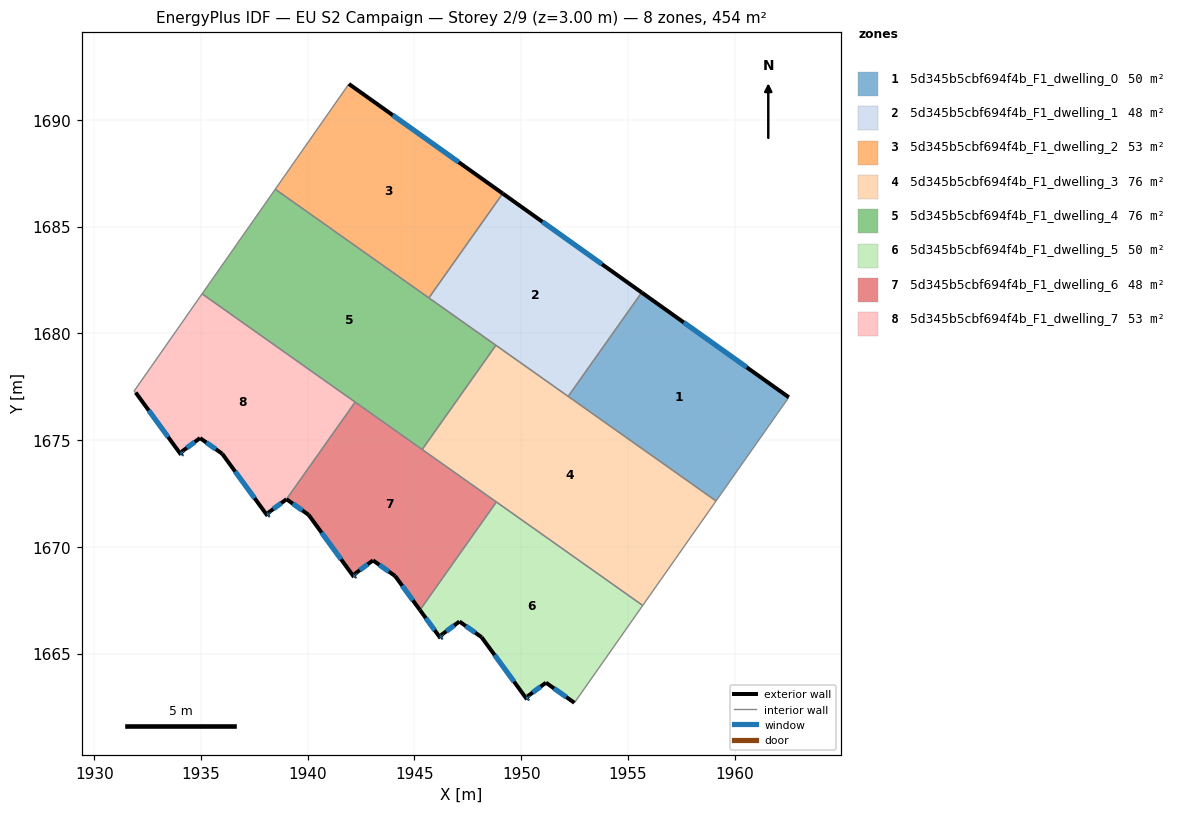
=== STOREY PLAN SPEC (per zone: floor XY polygon, exterior-wall plan segments, windows/doors) ===
zone 1: 5d345b5cbf694f4b_F1_dwelling_0  (50.4 m²)
  floor: (1962.53, 1677.01) (1959.13, 1672.15) (1952.20, 1677.05) (1955.64, 1681.92)
  exterior wall: (1962.53, 1677.01) – (1955.64, 1681.92)  [8.5 m]
    window: (1960.57, 1678.41) – (1957.61, 1680.51)  [4.7 m²]
  interior walls: 3
zone 2: 5d345b5cbf694f4b_F1_dwelling_1  (47.8 m²)
  floor: (1955.64, 1681.92) (1952.20, 1677.05) (1945.67, 1681.66) (1949.13, 1686.55)
  exterior wall: (1955.64, 1681.92) – (1949.13, 1686.55)  [8.0 m]
    window: (1953.78, 1683.24) – (1950.99, 1685.23)  [4.4 m²]
  interior walls: 4
zone 3: 5d345b5cbf694f4b_F1_dwelling_2  (53.0 m²)
  floor: (1949.13, 1686.55) (1945.67, 1681.66) (1938.48, 1686.75) (1941.93, 1691.68)
  exterior wall: (1949.13, 1686.55) – (1941.93, 1691.68)  [8.8 m]
    window: (1947.07, 1688.02) – (1943.99, 1690.22)  [4.9 m²]
  interior walls: 3
zone 4: 5d345b5cbf694f4b_F1_dwelling_3  (75.6 m²)
  floor: (1959.13, 1672.15) (1955.69, 1667.25) (1945.36, 1674.56) (1948.81, 1679.44)
  interior walls: 6
zone 5: 5d345b5cbf694f4b_F1_dwelling_4  (75.6 m²)
  floor: (1948.81, 1679.44) (1945.36, 1674.56) (1935.05, 1681.85) (1938.48, 1686.75)
  interior walls: 6
zone 6: 5d345b5cbf694f4b_F1_dwelling_5  (50.4 m²)
  floor: (1955.69, 1667.25) (1952.49, 1662.70) (1951.16, 1663.64) (1950.29, 1663.00) (1950.35, 1662.91) (1950.27, 1662.86) (1948.14, 1665.77) (1947.11, 1666.50) (1946.24, 1665.86) (1946.30, 1665.78) (1946.22, 1665.72) (1945.26, 1667.04) (1948.84, 1672.10)
  exterior wall: (1950.27, 1662.86) – (1950.35, 1662.91)  [0.1 m]
    window: (1950.29, 1662.87) – (1950.33, 1662.90)  [0.1 m²]
  exterior wall: (1948.14, 1665.77) – (1950.27, 1662.86)  [3.6 m]
    window: (1948.75, 1664.94) – (1949.66, 1663.69)  [2.0 m²]
  exterior wall: (1947.11, 1666.50) – (1948.14, 1665.77)  [1.3 m]
    window: (1947.40, 1666.29) – (1947.85, 1665.98)  [0.7 m²]
  exterior wall: (1946.24, 1665.86) – (1947.11, 1666.50)  [1.1 m]
    window: (1946.49, 1666.04) – (1946.86, 1666.32)  [0.6 m²]
  exterior wall: (1946.30, 1665.78) – (1946.24, 1665.86)  [0.1 m]
    window: (1946.28, 1665.80) – (1946.26, 1665.84)  [0.1 m²]
  exterior wall: (1946.22, 1665.72) – (1946.30, 1665.78)  [0.1 m]
    window: (1946.24, 1665.74) – (1946.28, 1665.76)  [0.1 m²]
  exterior wall: (1945.26, 1667.04) – (1946.22, 1665.72)  [1.6 m]
    window: (1945.53, 1666.66) – (1945.94, 1666.10)  [0.9 m²]
  exterior wall: (1951.16, 1663.64) – (1952.49, 1662.70)  [1.6 m]
    window: (1951.54, 1663.37) – (1952.11, 1662.97)  [0.9 m²]
  exterior wall: (1950.29, 1663.00) – (1951.16, 1663.64)  [1.1 m]
    window: (1950.54, 1663.18) – (1950.91, 1663.46)  [0.6 m²]
  exterior wall: (1950.35, 1662.91) – (1950.29, 1663.00)  [0.1 m]
    window: (1950.33, 1662.94) – (1950.31, 1662.97)  [0.1 m²]
  interior walls: 3
zone 7: 5d345b5cbf694f4b_F1_dwelling_6  (47.8 m²)
  floor: (1948.84, 1672.10) (1945.26, 1667.04) (1944.09, 1668.63) (1943.06, 1669.37) (1942.19, 1668.72) (1942.25, 1668.64) (1942.17, 1668.58) (1940.04, 1671.50) (1939.01, 1672.23) (1942.22, 1676.78)
  exterior wall: (1942.25, 1668.64) – (1942.19, 1668.72)  [0.1 m]
    window: (1942.23, 1668.67) – (1942.21, 1668.70)  [0.1 m²]
  exterior wall: (1942.17, 1668.58) – (1942.25, 1668.64)  [0.1 m]
    window: (1942.19, 1668.60) – (1942.23, 1668.63)  [0.1 m²]
  exterior wall: (1940.04, 1671.50) – (1942.17, 1668.58)  [3.6 m]
    window: (1940.65, 1670.67) – (1941.56, 1669.42)  [2.0 m²]
  exterior wall: (1939.01, 1672.23) – (1940.04, 1671.50)  [1.3 m]
    window: (1939.30, 1672.02) – (1939.75, 1671.71)  [0.7 m²]
  exterior wall: (1944.09, 1668.63) – (1945.26, 1667.04)  [2.0 m]
    window: (1944.43, 1668.18) – (1944.92, 1667.50)  [1.1 m²]
  exterior wall: (1943.06, 1669.37) – (1944.09, 1668.63)  [1.3 m]
    window: (1943.35, 1669.16) – (1943.80, 1668.84)  [0.7 m²]
  exterior wall: (1942.19, 1668.72) – (1943.06, 1669.37)  [1.1 m]
    window: (1942.44, 1668.91) – (1942.81, 1669.18)  [0.6 m²]
  interior walls: 4
zone 8: 5d345b5cbf694f4b_F1_dwelling_7  (53.0 m²)
  floor: (1942.22, 1676.78) (1939.01, 1672.23) (1938.14, 1671.59) (1938.20, 1671.51) (1938.12, 1671.45) (1935.99, 1674.36) (1934.96, 1675.10) (1934.09, 1674.45) (1934.15, 1674.37) (1934.07, 1674.31) (1931.94, 1677.23) (1931.86, 1677.29) (1935.05, 1681.85)
  exterior wall: (1935.99, 1674.36) – (1938.12, 1671.45)  [3.6 m]
    window: (1936.60, 1673.53) – (1937.51, 1672.28)  [2.0 m²]
  exterior wall: (1934.96, 1675.10) – (1935.99, 1674.36)  [1.3 m]
    window: (1935.25, 1674.89) – (1935.70, 1674.57)  [0.7 m²]
  exterior wall: (1934.09, 1674.45) – (1934.96, 1675.10)  [1.1 m]
    window: (1934.34, 1674.64) – (1934.71, 1674.91)  [0.6 m²]
  exterior wall: (1934.15, 1674.37) – (1934.09, 1674.45)  [0.1 m]
    window: (1934.13, 1674.40) – (1934.11, 1674.43)  [0.1 m²]
  exterior wall: (1934.07, 1674.31) – (1934.15, 1674.37)  [0.1 m]
    window: (1934.09, 1674.33) – (1934.13, 1674.36)  [0.1 m²]
  exterior wall: (1931.94, 1677.23) – (1934.07, 1674.31)  [3.6 m]
    window: (1932.55, 1676.40) – (1933.46, 1675.15)  [2.0 m²]
  exterior wall: (1938.14, 1671.59) – (1939.01, 1672.23)  [1.1 m]
    window: (1938.39, 1671.77) – (1938.76, 1672.05)  [0.6 m²]
  exterior wall: (1938.20, 1671.51) – (1938.14, 1671.59)  [0.1 m]
    window: (1938.18, 1671.53) – (1938.16, 1671.57)  [0.1 m²]
  exterior wall: (1938.12, 1671.45) – (1938.20, 1671.51)  [0.1 m]
    window: (1938.14, 1671.47) – (1938.18, 1671.49)  [0.1 m²]
  interior walls: 4

=== DERIVED (storey summary) ===
Building: EU S2 Campaign
Storey: 2 of 9  (floor level z = 3.00 m)
Storey gross floor area: 453.5 m²
Zones on this storey: 8
  - 5d345b5cbf694f4b_F1_dwelling_0: floor 50.4 m²; exterior wall 8.5 m (25.4 m²); 1 window(s) 4.7 m²; WWR 18.4%
  - 5d345b5cbf694f4b_F1_dwelling_1: floor 47.8 m²; exterior wall 8.0 m (24.0 m²); 1 window(s) 4.4 m²; WWR 18.4%
  - 5d345b5cbf694f4b_F1_dwelling_2: floor 53.0 m²; exterior wall 8.8 m (26.5 m²); 1 window(s) 4.9 m²; WWR 18.4%
  - 5d345b5cbf694f4b_F1_dwelling_3: floor 75.6 m²
  - 5d345b5cbf694f4b_F1_dwelling_4: floor 75.6 m²
  - 5d345b5cbf694f4b_F1_dwelling_5: floor 50.4 m²; exterior wall 10.7 m (32.1 m²); 10 window(s) 5.9 m²; WWR 18.4%
  - 5d345b5cbf694f4b_F1_dwelling_6: floor 47.8 m²; exterior wall 9.4 m (28.2 m²); 7 window(s) 5.2 m²; WWR 18.4%
  - 5d345b5cbf694f4b_F1_dwelling_7: floor 53.0 m²; exterior wall 11.0 m (33.1 m²); 9 window(s) 6.1 m²; WWR 18.4%
Zone adjacency (shared interzone walls):
  - 5d345b5cbf694f4b_F1_dwelling_0 ↔ 5d345b5cbf694f4b_F1_dwelling_1
  - 5d345b5cbf694f4b_F1_dwelling_0 ↔ 5d345b5cbf694f4b_F1_dwelling_3
  - 5d345b5cbf694f4b_F1_dwelling_1 ↔ 5d345b5cbf694f4b_F1_dwelling_2
  - 5d345b5cbf694f4b_F1_dwelling_1 ↔ 5d345b5cbf694f4b_F1_dwelling_3
  - 5d345b5cbf694f4b_F1_dwelling_1 ↔ 5d345b5cbf694f4b_F1_dwelling_4
  - 5d345b5cbf694f4b_F1_dwelling_2 ↔ 5d345b5cbf694f4b_F1_dwelling_4
  - 5d345b5cbf694f4b_F1_dwelling_3 ↔ 5d345b5cbf694f4b_F1_dwelling_4
  - 5d345b5cbf694f4b_F1_dwelling_3 ↔ 5d345b5cbf694f4b_F1_dwelling_5
  - 5d345b5cbf694f4b_F1_dwelling_3 ↔ 5d345b5cbf694f4b_F1_dwelling_6
  - 5d345b5cbf694f4b_F1_dwelling_4 ↔ 5d345b5cbf694f4b_F1_dwelling_6
  - 5d345b5cbf694f4b_F1_dwelling_4 ↔ 5d345b5cbf694f4b_F1_dwelling_7
  - 5d345b5cbf694f4b_F1_dwelling_5 ↔ 5d345b5cbf694f4b_F1_dwelling_6
  - 5d345b5cbf694f4b_F1_dwelling_6 ↔ 5d345b5cbf694f4b_F1_dwelling_7